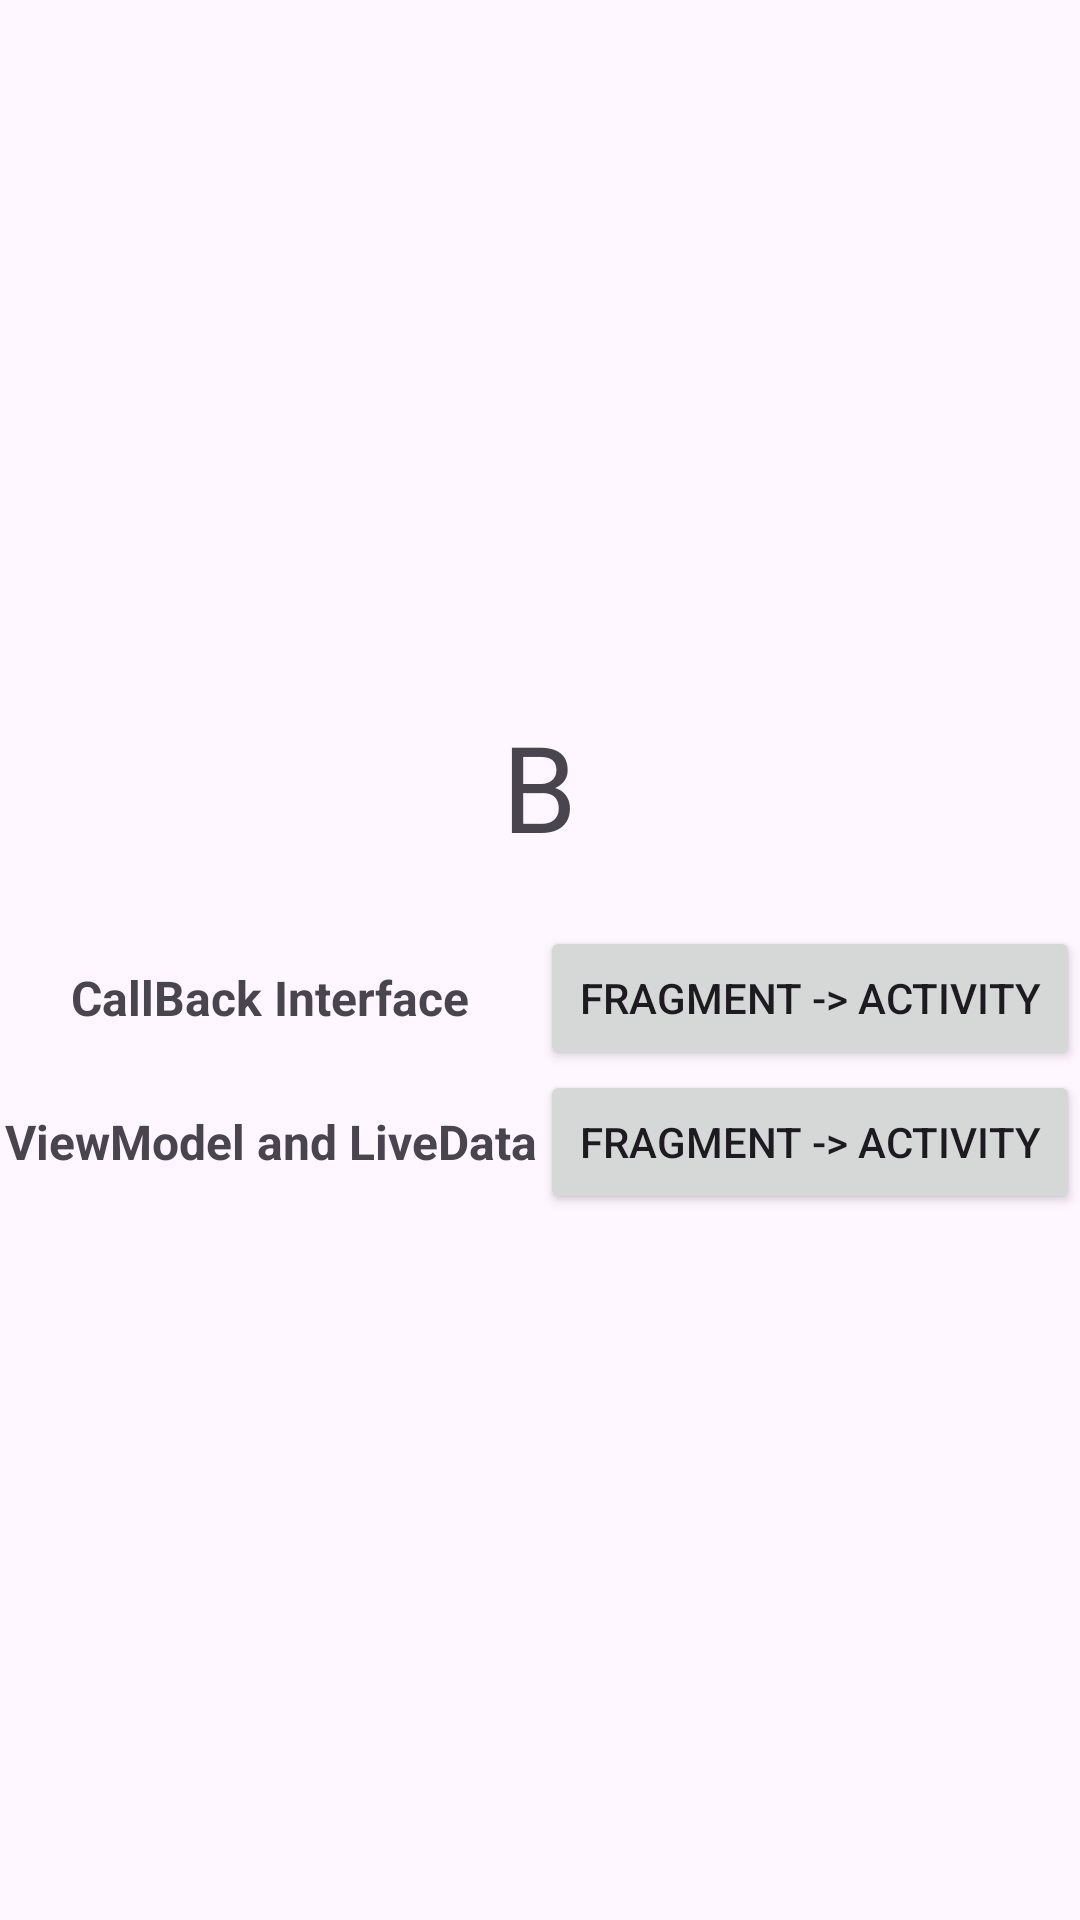

Write the Android layout XML for this screen, with the resource values it uses.
<!-- AndroidManifest.xml: application theme Theme.Sketchbook -->
<!-- res/layout/fragment_b.xml -->
<?xml version="1.0" encoding="utf-8"?>
<LinearLayout xmlns:android="http://schemas.android.com/apk/res/android"
    android:orientation="vertical"
    android:layout_width="match_parent"
    android:layout_height="match_parent"
    android:gravity="center">


    <TextView
        android:text="B"
        android:textSize="40dp"
        android:layout_marginBottom="20dp"
        android:layout_width="wrap_content"
        android:layout_height="wrap_content"/>

    <LinearLayout
        android:orientation="vertical"
        android:layout_width="match_parent"
        android:layout_height="wrap_content"
        android:gravity="center">

        <LinearLayout
            android:orientation="horizontal"
            android:layout_width="match_parent"
            android:layout_height="wrap_content"
            android:gravity="center">

            <TextView
                android:text="CallBack Interface"
                android:textSize="16dp"
                android:textStyle="bold"
                android:gravity="center"
                android:layout_width="0dp"
                android:layout_weight="1"
                android:layout_height="wrap_content"
                />

            <androidx.appcompat.widget.AppCompatButton
                android:id="@+id/callBackInterfaceSend"
                android:text="fragment -> activity"
                android:layout_width="0dp"
                android:layout_weight="1"
                android:layout_height="wrap_content"/>

        </LinearLayout>


        <LinearLayout
            android:orientation="horizontal"
            android:layout_width="match_parent"
            android:layout_height="wrap_content"
            android:gravity="center">

            <TextView
                android:text="ViewModel and LiveData"
                android:textSize="16dp"
                android:textStyle="bold"
                android:gravity="center"
                android:layout_width="0dp"
                android:layout_weight="1"
                android:layout_height="wrap_content"
                />

            <androidx.appcompat.widget.AppCompatButton
                android:id="@+id/viewModelSend"
                android:text="fragment -> activity"
                android:layout_width="0dp"
                android:layout_weight="1"
                android:layout_height="wrap_content"/>

        </LinearLayout>

    </LinearLayout>

</LinearLayout>
<!-- resources referenced by this layout -->
<resources>
  <style name="Theme.Sketchbook" parent="Base.Theme.Sketchbook" />
  <style name="Base.Theme.Sketchbook" parent="Theme.Material3.DayNight.NoActionBar">
          
          
      </style>
</resources>
